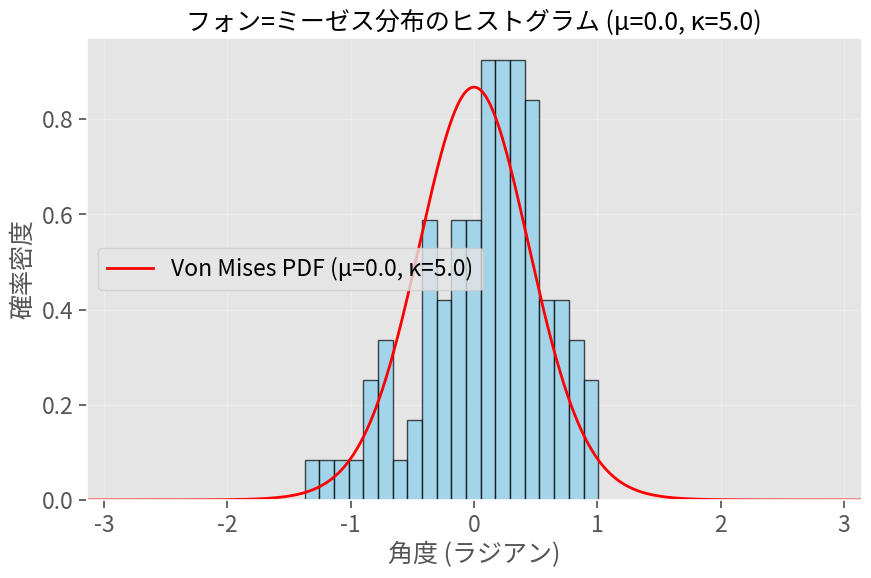
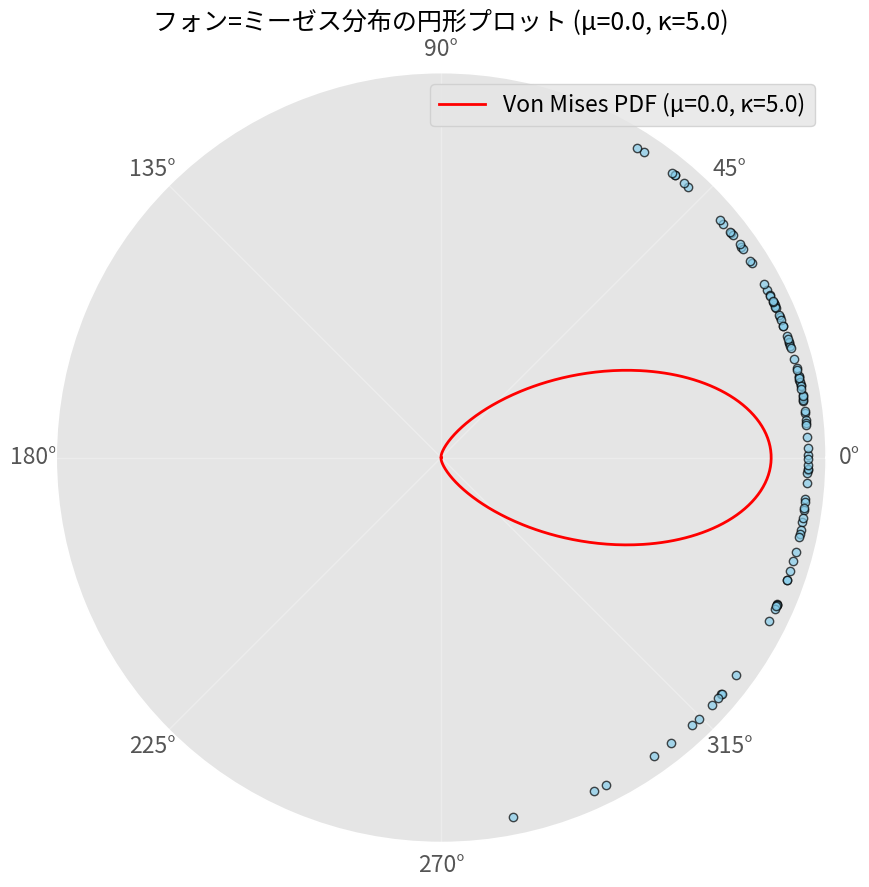
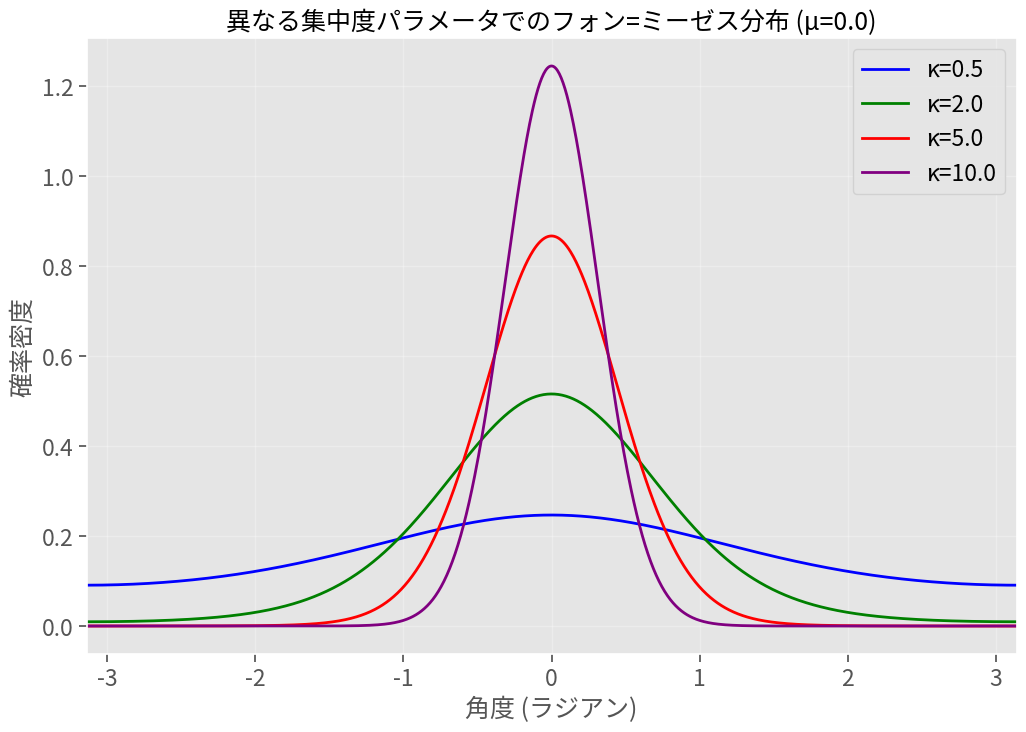
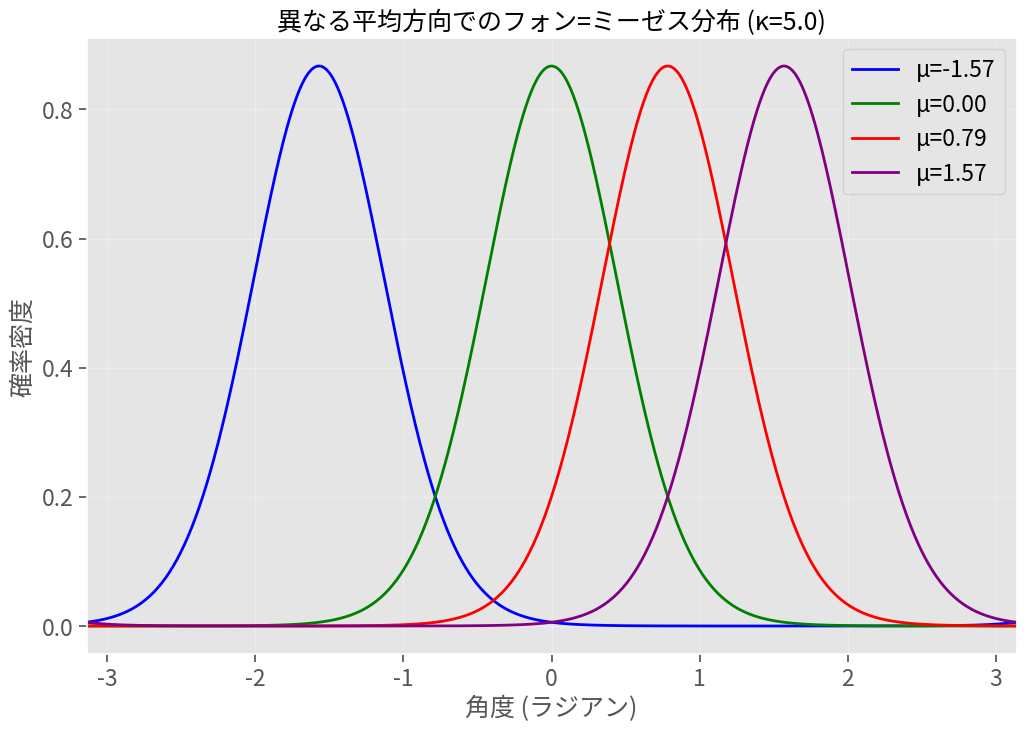
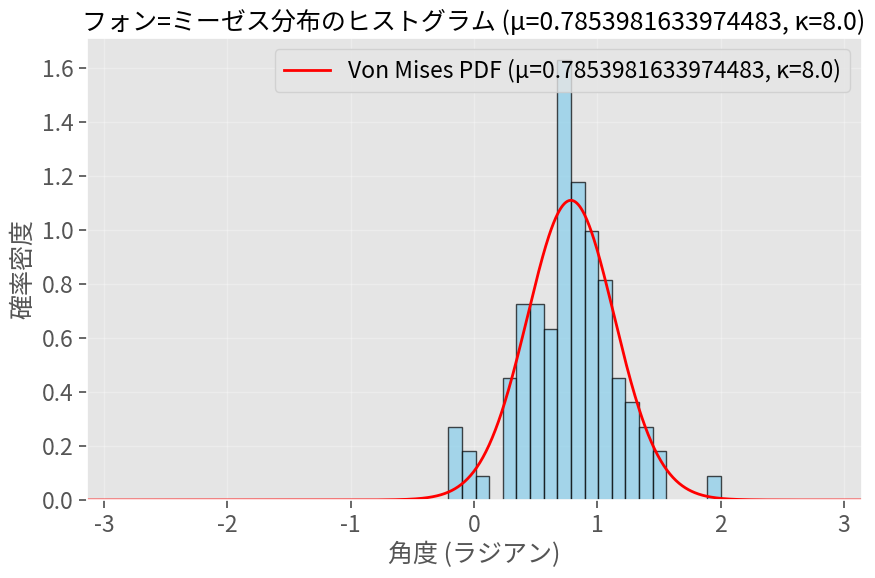
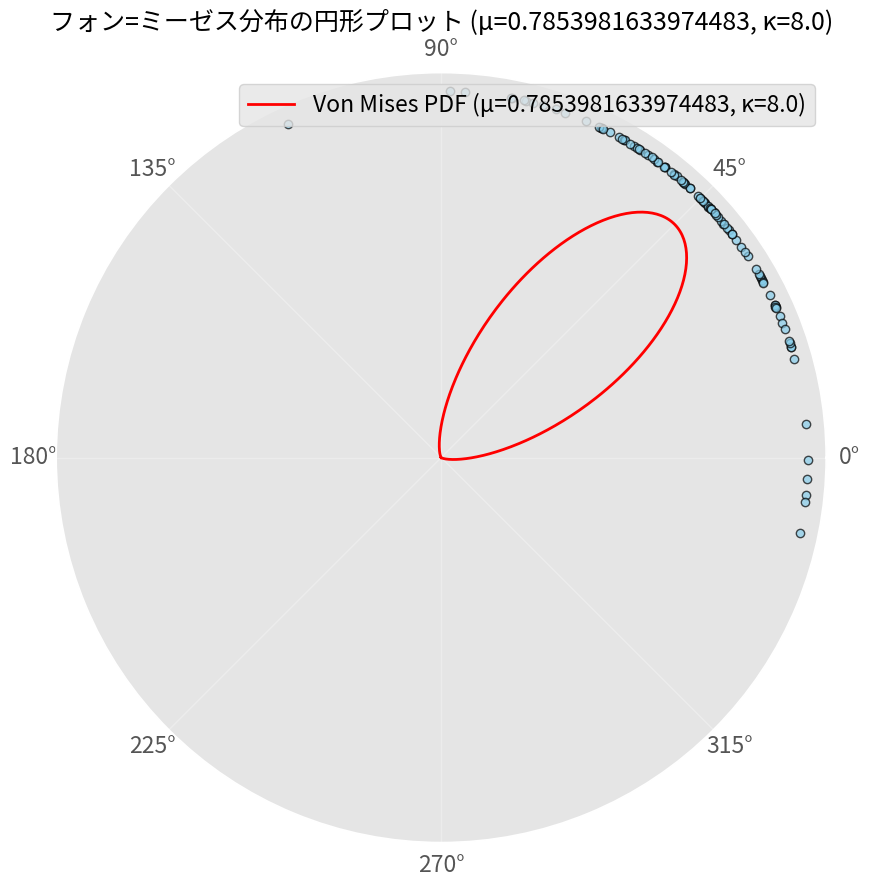

The script that saved these images, in order:
#!/usr/bin/env python3
# -*- coding: utf-8 -*-

"""
フォン=ミーゼス分布のサンプル生成と可視化

このスクリプトは、フォン=ミーゼス分布に従ったサンプルを生成し、
ヒストグラムと円形プロットで可視化します。
"""

import numpy as np
import matplotlib.pyplot as plt
from scipy import stats
import seaborn as sns

# プロットの設定
plt.style.use('ggplot')
sns.set_context("notebook", font_scale=1.5)

def generate_von_mises_samples(mu=0.0, kappa=5.0, n_samples=100, show_plots=True):
    """
    フォン=ミーゼス分布からサンプルを生成し、可視化する関数
    
    Parameters:
    -----------
    mu : float
        平均方向（ラジアン単位、-π から π の範囲）
    kappa : float
        集中度パラメータ（大きいほど分布が集中する）
    n_samples : int
        生成するサンプル数
    show_plots : bool
        プロットを表示するかどうか
        
    Returns:
    --------
    samples : ndarray
        生成されたサンプル
    """
    # サンプル生成
    samples = stats.vonmises.rvs(kappa, loc=mu, size=n_samples)
    
    if show_plots:
        # ヒストグラムによる可視化
        plt.figure(figsize=(10, 6))
        plt.hist(samples, bins=20, density=True, alpha=0.7, color='skyblue', edgecolor='black')
        
        # 理論的な確率密度関数を重ねる
        x = np.linspace(-np.pi, np.pi, 1000)
        plt.plot(x, stats.vonmises.pdf(x, kappa, loc=mu), 'r-', lw=2, 
                 label=f'Von Mises PDF (μ={mu}, κ={kappa})')
        
        plt.title(f'フォン=ミーゼス分布のヒストグラム (μ={mu}, κ={kappa})')
        plt.xlabel('角度 (ラジアン)')
        plt.ylabel('確率密度')
        plt.xlim(-np.pi, np.pi)
        plt.legend()
        plt.grid(True, alpha=0.3)
        plt.show()
        
        # 円形プロットによる可視化
        fig = plt.figure(figsize=(10, 10))
        ax = fig.add_subplot(111, projection='polar')
        
        # サンプルを散布図としてプロット
        ax.scatter(samples, np.ones(n_samples), alpha=0.7, c='skyblue', edgecolor='black')
        
        # 理論的な確率密度関数を重ねる
        theta = np.linspace(-np.pi, np.pi, 1000)
        radii = stats.vonmises.pdf(theta, kappa, loc=mu)
        radii = radii / np.max(radii) * 0.9  # 正規化して見やすくする
        ax.plot(theta, radii, 'r-', lw=2, label=f'Von Mises PDF (μ={mu}, κ={kappa})')
        
        ax.set_title(f'フォン=ミーゼス分布の円形プロット (μ={mu}, κ={kappa})')
        ax.set_rticks([])  # 半径目盛りを非表示
        ax.grid(True, alpha=0.3)
        plt.legend(loc='upper right')
        plt.show()
    
    return samples

def compare_kappa_values(mu=0.0, kappa_values=[0.5, 2.0, 5.0, 10.0]):
    """
    異なる集中度パラメータでのフォン=ミーゼス分布を比較する関数
    
    Parameters:
    -----------
    mu : float
        平均方向（ラジアン単位、-π から π の範囲）
    kappa_values : list
        比較する集中度パラメータのリスト
    """
    colors = ['blue', 'green', 'red', 'purple', 'orange', 'brown', 'pink', 'gray']
    
    plt.figure(figsize=(12, 8))
    x = np.linspace(-np.pi, np.pi, 1000)
    
    for i, k in enumerate(kappa_values):
        color = colors[i % len(colors)]
        plt.plot(x, stats.vonmises.pdf(x, k, loc=mu), color=color, lw=2, 
                 label=f'κ={k}')
    
    plt.title(f'異なる集中度パラメータでのフォン=ミーゼス分布 (μ={mu})')
    plt.xlabel('角度 (ラジアン)')
    plt.ylabel('確率密度')
    plt.xlim(-np.pi, np.pi)
    plt.legend()
    plt.grid(True, alpha=0.3)
    plt.show()

def compare_mu_values(mu_values=[-np.pi/2, 0, np.pi/4, np.pi/2], kappa=5.0):
    """
    異なる平均方向でのフォン=ミーゼス分布を比較する関数
    
    Parameters:
    -----------
    mu_values : list
        比較する平均方向のリスト
    kappa : float
        集中度パラメータ
    """
    colors = ['blue', 'green', 'red', 'purple', 'orange', 'brown', 'pink', 'gray']
    
    plt.figure(figsize=(12, 8))
    x = np.linspace(-np.pi, np.pi, 1000)
    
    for i, m in enumerate(mu_values):
        color = colors[i % len(colors)]
        plt.plot(x, stats.vonmises.pdf(x, kappa, loc=m), color=color, lw=2, 
                 label=f'μ={m:.2f}')
    
    plt.title(f'異なる平均方向でのフォン=ミーゼス分布 (κ={kappa})')
    plt.xlabel('角度 (ラジアン)')
    plt.ylabel('確率密度')
    plt.xlim(-np.pi, np.pi)
    plt.legend()
    plt.grid(True, alpha=0.3)
    plt.show()

if __name__ == "__main__":
    # パラメータの設定
    mu = 0.0  # 平均方向（ラジアン）
    kappa = 5.0  # 集中度パラメータ
    n_samples = 100  # サンプル数
    
    # サンプル生成と可視化
    samples = generate_von_mises_samples(mu=mu, kappa=kappa, n_samples=n_samples)
    print(f"生成したサンプル（最初の10個）: {samples[:10]}")
    
    # 異なる集中度パラメータでの比較
    compare_kappa_values(mu=mu)
    
    # 異なる平均方向での比較
    compare_mu_values(kappa=kappa)
    
    # パラメータを変更して再度サンプル生成
    print("\n異なるパラメータでのサンプル生成:")
    mu = np.pi/4  # 平均方向を変更
    kappa = 8.0   # 集中度を変更
    samples = generate_von_mises_samples(mu=mu, kappa=kappa, n_samples=n_samples)
    print(f"生成したサンプル（最初の10個）: {samples[:10]}")